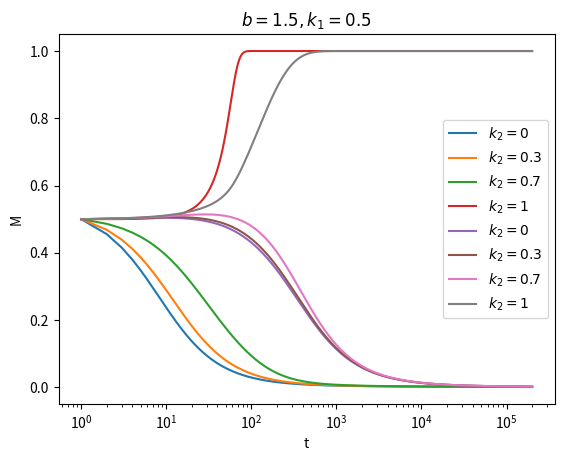

Write the Python code that produced this figure.
# -*- coding: utf-8 -*-
"""
@author: NewNLPer
@time: 2024/2/25 15:05
coding with comment！！！
"""


import matplotlib.pyplot as plt
from scipy.integrate import odeint


initial_x = [0.5, 0.5]
t = list(range(1, 200001))
alph = 0.2
yit = 0.1
sit = 0.1
k_1 = 1
k_2 = 1

def Cooperation_proportion_derivatives(x, t, b, alph, yit,sit,k_1,k_2):
    return_ = """
    :param x:  Initial variable[x,M]
    :param t: time
    :param punish:
    :param b: b=[1,2]
    :param xi:Growth rate control
    :return:
    """
    piC = x[0] * (1 + k_1 * (1 - x[1]) ** 2)

    piD = b * x[0] * (1 - k_2 * x[1] ** 2)

    function_1 = x[0] * (1 - x[0]) * (piC - piD)

    function_2 = sit * x[1] * (1 - x[1]) * (alph * x[0] - yit * x[1])

    return [function_1, function_2]


def time_evloution(b,k_1,k_2):
    if k_1 == -1: # k_1 = [0,0.3,0.7,1]
        for k_1 in [0,0.3,0.7,1]:
            result = odeint(Cooperation_proportion_derivatives, initial_x, t, args=(b, alph, yit, sit,k_1,k_2))
            Collaborator_ratio = [sublist[0] for sublist in result]
            plt.xlabel('t')
            plt.ylabel(r'$\rho_c$')
            plt.semilogx(t, Collaborator_ratio, label="$k_{1}=%s$"%(k_1))
        plt.legend()
        plt.title('$b=1.5,k_{2}=0.5$')
        plt.show()

        for k_1 in [0,0.3,0.7,1]:
            result = odeint(Cooperation_proportion_derivatives, initial_x, t, args=(b, alph, yit, sit,k_1,k_2))
            Degree_of_rewards_and_punishments = [sublist[1] for sublist in result]
            plt.xlabel('t')
            plt.ylabel('M')
            plt.semilogx(t,Degree_of_rewards_and_punishments,label="$k_{1}=%s$"%(k_1))
        plt.legend()
        plt.title('$b=1.5,k_{2}=0.5$')
        plt.show()

    if k_2 == -1: # k_1 = [0,0.3,0.7,1]
        for k_2 in [0,0.3,0.7,1]:
            result = odeint(Cooperation_proportion_derivatives, initial_x, t, args=(b, alph, yit, sit,k_1,k_2))
            Collaborator_ratio = [sublist[0] for sublist in result]
            plt.xlabel('t')
            plt.ylabel(r'$\rho_c$')
            plt.semilogx(t,Collaborator_ratio,label="$k_{2}=%s$"%(k_2))
        plt.legend()
        plt.title('$b=1.5,k_{1}=0.5$')
        plt.show()

        for k_2 in [0,0.3,0.7,1]:
            result = odeint(Cooperation_proportion_derivatives, initial_x, t, args=(b, alph, yit, sit,k_1,k_2))
            Degree_of_rewards_and_punishments = [sublist[1] for sublist in result]
            plt.xlabel('t')
            plt.ylabel('M')
            plt.semilogx(t,Degree_of_rewards_and_punishments,label="$k_{2}=%s$"%(k_2))
        plt.legend()
        plt.title('$b=1.5,k_{1}=0.5$')
        plt.show()


if __name__=="__main__":

    time_evloution(1.5,0.5,-1)
